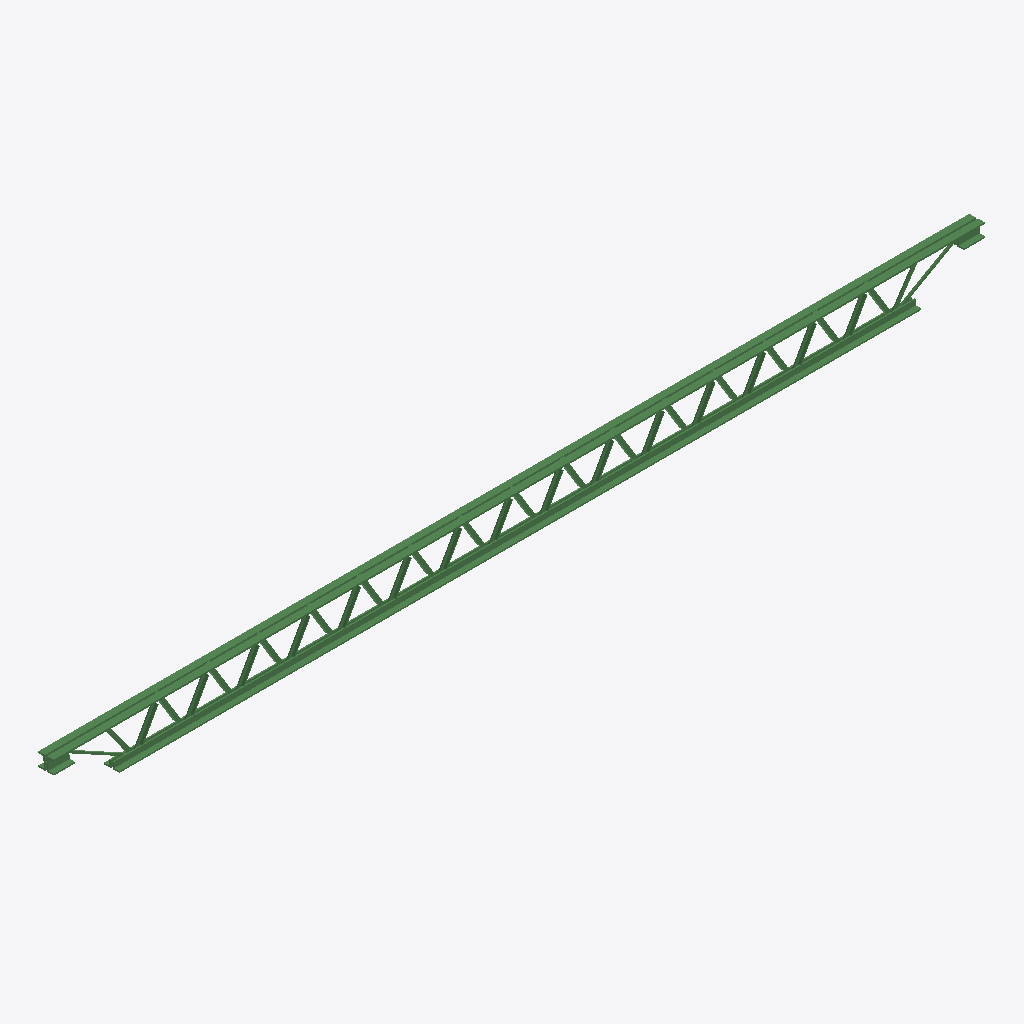
Isometric view of an IFC building model (IFC-SPF (STEP), schema IFC2X3, length unit metre), seen from the south-west, elements coloured by IFC class: 1 beam (green).
Extent 4402.5 m × 79.6 m × 205.1 m (x, y, z). Storeys (1): Default Building Storey at 0.00 m. Elements (1): 1 IfcBeam.

HEADER;
FILE_DESCRIPTION(('ViewDefinition [CoordinationView]'),'2;1');
FILE_NAME('/Users/macbook/Desktop/BIM/data/tech_School/IfcBeam5.ifc','2018-08-31T01:06:01-0400',('Unknown Author','info@ifctoolsproject.com'),('Unknown Organization'),'IFC Tools Project - IFC2x3 Java Toolbox','IFC2x3 Java Toolbox 2.0','Unknown Authorizer');
FILE_SCHEMA(('IFC2X3'));
ENDSEC;
DATA;
#2701=IFCPROJECT('17kByGbcjCXgzwFic_ROSY',#2693,'Default Project','Description of Default Project',$,$,$,(#2696),#2700);
#2703=IFCBUILDING('0wrQHmvXLA0fvBPppXr_QN',#2693,'Default Building','Description',$,#2702,$,$,.ELEMENT.,$,$,$);
#2704=IFCBUILDINGSTOREY('1TGtemjgb8Lw_3a8w3Xn7Z',#2693,'Default Building Storey','Description',$,#2702,$,$,.ELEMENT.,$);
#1=IFCBEAM('1TBvJAHUjBUgUB_0Fr4wQi',#2,'M_K-Series Bar Joist-Angle Web:8K1:201320',$,'8K1',#3,#4,'201320');
ENDSEC;
